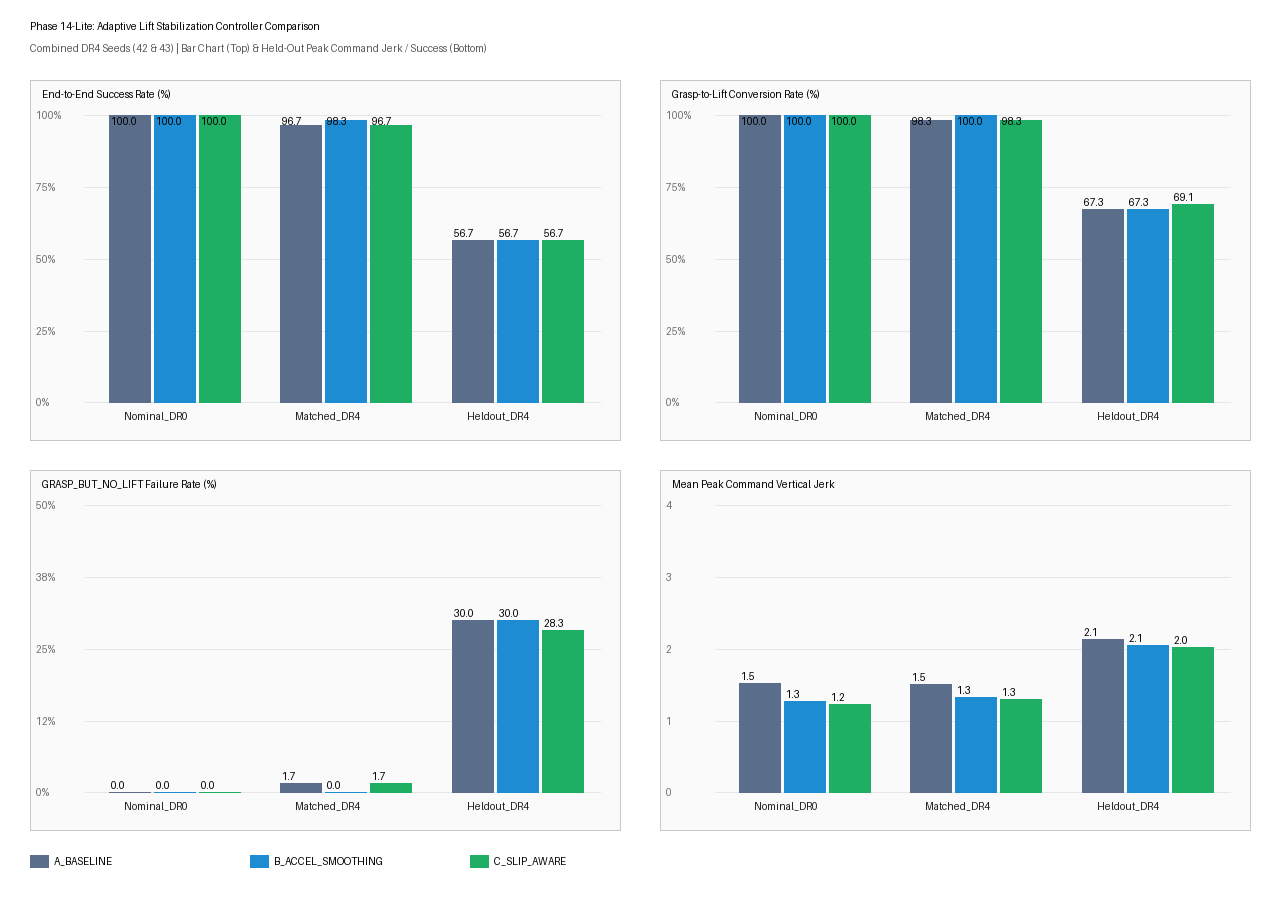

The file beside this chart, header and first rows:
training_seed, controller, regime, episodes, reach_rate, grasp_rate, lift_rate, transport_rate, placement_rate, success_rate, grasp_to_lift_conversion, mean_slip_events, mean_ctrl_triggers, mean_rel_dist, mean_final_dist, mean_peak_vert_accel, mean_peak_vert_jerk, mean_peak_cmd_accel, mean_peak_cmd_jerk, mean_lift_duration, mean_steps_to_success, timeout_rate, mean_episode_reward, grasp_but_no_lift_rate
COMBINED, A_BASELINE, Nominal_DR0, 60, 1.0, 1.0, 1.0, 1.0, 1.0, 1.0, 1.0, 0.3167, 0.0, 0.05218, 0.02289, 3.254, 33.19, 1.419, 1.521, 3.5, 17.9, 0.0, 488.3, 0.0
COMBINED, B_ACCEL_SMOOTHING, Nominal_DR0, 60, 1.0, 1.0, 1.0, 1.0, 1.0, 1.0, 1.0, 0.2167, 0.0, 0.05206, 0.02315, 2.842, 30.56, 1.213, 1.276, 3.867, 17.7, 0.0, 488.7, 0.0
COMBINED, C_SLIP_AWARE, Nominal_DR0, 60, 1.0, 1.0, 1.0, 1.0, 1.0, 1.0, 1.0, 0.2833, 0.7833, 0.05193, 0.02366, 2.82, 30.08, 1.145, 1.233, 4.333, 18.35, 0.0, 486.2, 0.0
COMBINED, A_BASELINE, Matched_DR4, 60, 1.0, 0.9833, 0.9667, 0.9667, 0.9667, 0.9667, 0.9831, 0.3167, 0.0, 0.05297, 0.03379, 3.394, 38.91, 1.333, 1.514, 4.655, 18.21, 0.03333, 467.1, 0.01667
COMBINED, B_ACCEL_SMOOTHING, Matched_DR4, 60, 1.0, 0.9833, 0.9833, 0.9833, 0.9833, 0.9833, 1.0, 0.3167, 0.0, 0.0528, 0.03077, 3.107, 33.52, 1.219, 1.326, 4.983, 18.12, 0.01667, 476.3, 0.0
COMBINED, C_SLIP_AWARE, Matched_DR4, 60, 1.0, 0.9833, 0.9667, 0.9667, 0.9667, 0.9667, 0.9831, 0.2667, 0.7, 0.05328, 0.03399, 2.955, 32.97, 1.183, 1.298, 4.414, 17.97, 0.03333, 468.5, 0.01667
COMBINED, A_BASELINE, Heldout_DR4, 60, 0.9667, 0.9167, 0.6167, 0.5667, 0.5667, 0.5667, 0.6727, 3.167, 0.0, 0.06709, 0.1793, 4.299, 58.59, 1.548, 2.145, 11.16, 28.97, 0.4333, 222.7, 0.3
COMBINED, B_ACCEL_SMOOTHING, Heldout_DR4, 60, 0.9667, 0.9167, 0.6167, 0.5667, 0.5667, 0.5667, 0.6727, 3.117, 0.0, 0.06726, 0.1842, 4.292, 58.21, 1.481, 2.054, 10.3, 27.7, 0.4333, 225.5, 0.3
COMBINED, C_SLIP_AWARE, Heldout_DR4, 60, 0.9667, 0.9167, 0.6333, 0.5667, 0.5667, 0.5667, 0.6909, 2.667, 0.2833, 0.06877, 0.1796, 4.252, 57.87, 1.48, 2.028, 10.58, 28.16, 0.4333, 231.9, 0.2833
42, A_BASELINE, Nominal_DR0, 30, 1.0, 1.0, 1.0, 1.0, 1.0, 1.0, 1.0, 0.0, 0.0, 0.04866, 0.0137, 2.88, 24.76, 1.589, 1.571, 2.033, 16.13, 0.0, 501.8, 0.0
42, B_ACCEL_SMOOTHING, Nominal_DR0, 30, 1.0, 1.0, 1.0, 1.0, 1.0, 1.0, 1.0, 0.0, 0.0, 0.04854, 0.01499, 2.252, 21.68, 1.233, 1.181, 3.0, 16.4, 0.0, 499.4, 0.0
42, C_SLIP_AWARE, Nominal_DR0, 30, 1.0, 1.0, 1.0, 1.0, 1.0, 1.0, 1.0, 0.0, 0.7667, 0.04851, 0.01544, 2.311, 21.58, 1.126, 1.09, 3.033, 16.93, 0.0, 496.6, 0.0
42, A_BASELINE, Matched_DR4, 30, 1.0, 1.0, 1.0, 1.0, 1.0, 1.0, 1.0, 0.06667, 0.0, 0.04815, 0.01394, 2.872, 29.12, 1.423, 1.456, 3.167, 16.63, 0.0, 497.9, 0.0
42, B_ACCEL_SMOOTHING, Matched_DR4, 30, 1.0, 1.0, 1.0, 1.0, 1.0, 1.0, 1.0, 0.03333, 0.0, 0.04872, 0.01569, 2.536, 24.22, 1.215, 1.185, 3.3, 16.87, 0.0, 496.5, 0.0
42, C_SLIP_AWARE, Matched_DR4, 30, 1.0, 1.0, 1.0, 1.0, 1.0, 1.0, 1.0, 0.03333, 0.3333, 0.04891, 0.01489, 2.53, 24.38, 1.176, 1.139, 3.267, 17.0, 0.0, 495.8, 0.0
42, A_BASELINE, Heldout_DR4, 30, 1.0, 1.0, 0.7667, 0.7667, 0.7667, 0.7667, 0.7667, 0.2333, 0.0, 0.06123, 0.0843, 3.884, 50.3, 1.553, 2.037, 3.957, 22.65, 0.2333, 342, 0.2333
42, B_ACCEL_SMOOTHING, Heldout_DR4, 30, 1.0, 1.0, 0.7667, 0.7667, 0.7667, 0.7667, 0.7667, 0.2333, 0.0, 0.06159, 0.08505, 3.882, 50.47, 1.417, 1.896, 4.565, 22.78, 0.2333, 340.9, 0.2333
42, C_SLIP_AWARE, Heldout_DR4, 30, 1.0, 1.0, 0.8, 0.8, 0.8, 0.8, 0.8, 0.2333, 0.2667, 0.06026, 0.07691, 3.775, 50.07, 1.416, 1.87, 4.792, 23.21, 0.2, 355.5, 0.2
43, A_BASELINE, Nominal_DR0, 30, 1.0, 1.0, 1.0, 1.0, 1.0, 1.0, 1.0, 0.6333, 0.0, 0.0557, 0.03208, 3.628, 41.63, 1.249, 1.471, 4.967, 19.67, 0.0, 474.8, 0.0
43, B_ACCEL_SMOOTHING, Nominal_DR0, 30, 1.0, 1.0, 1.0, 1.0, 1.0, 1.0, 1.0, 0.4333, 0.0, 0.05558, 0.03132, 3.433, 39.44, 1.193, 1.372, 4.733, 19.0, 0.0, 477.9, 0.0
43, C_SLIP_AWARE, Nominal_DR0, 30, 1.0, 1.0, 1.0, 1.0, 1.0, 1.0, 1.0, 0.5667, 0.8, 0.05535, 0.03188, 3.329, 38.59, 1.164, 1.377, 5.633, 19.77, 0.0, 475.9, 0.0
43, A_BASELINE, Matched_DR4, 30, 1.0, 0.9667, 0.9333, 0.9333, 0.9333, 0.9333, 0.9655, 0.5667, 0.0, 0.05778, 0.05364, 3.916, 48.7, 1.244, 1.573, 6.25, 19.89, 0.06667, 436.4, 0.03333
43, B_ACCEL_SMOOTHING, Matched_DR4, 30, 1.0, 0.9667, 0.9667, 0.9667, 0.9667, 0.9667, 1.0, 0.6, 0.0, 0.05689, 0.04585, 3.678, 42.81, 1.222, 1.468, 6.724, 19.41, 0.03333, 456, 0.0
43, C_SLIP_AWARE, Matched_DR4, 30, 1.0, 0.9667, 0.9333, 0.9333, 0.9333, 0.9333, 0.9655, 0.5, 1.067, 0.05764, 0.05309, 3.38, 41.56, 1.19, 1.457, 5.643, 19.0, 0.06667, 441.3, 0.03333
43, A_BASELINE, Heldout_DR4, 30, 0.9333, 0.8333, 0.4667, 0.3667, 0.3667, 0.3667, 0.56, 6.1, 0.0, 0.07295, 0.2743, 4.714, 66.89, 1.544, 2.254, 23.0, 39.36, 0.6333, 103.5, 0.3667
43, B_ACCEL_SMOOTHING, Heldout_DR4, 30, 0.9333, 0.8333, 0.4667, 0.3667, 0.3667, 0.3667, 0.56, 6.0, 0.0, 0.07293, 0.2834, 4.703, 65.95, 1.545, 2.213, 19.71, 35.79, 0.6333, 110.1, 0.3667
43, C_SLIP_AWARE, Heldout_DR4, 30, 0.9333, 0.8333, 0.4667, 0.3333, 0.3333, 0.3333, 0.56, 5.1, 0.3, 0.07727, 0.2824, 4.729, 65.67, 1.544, 2.186, 20.5, 36.64, 0.6667, 108.3, 0.3667
